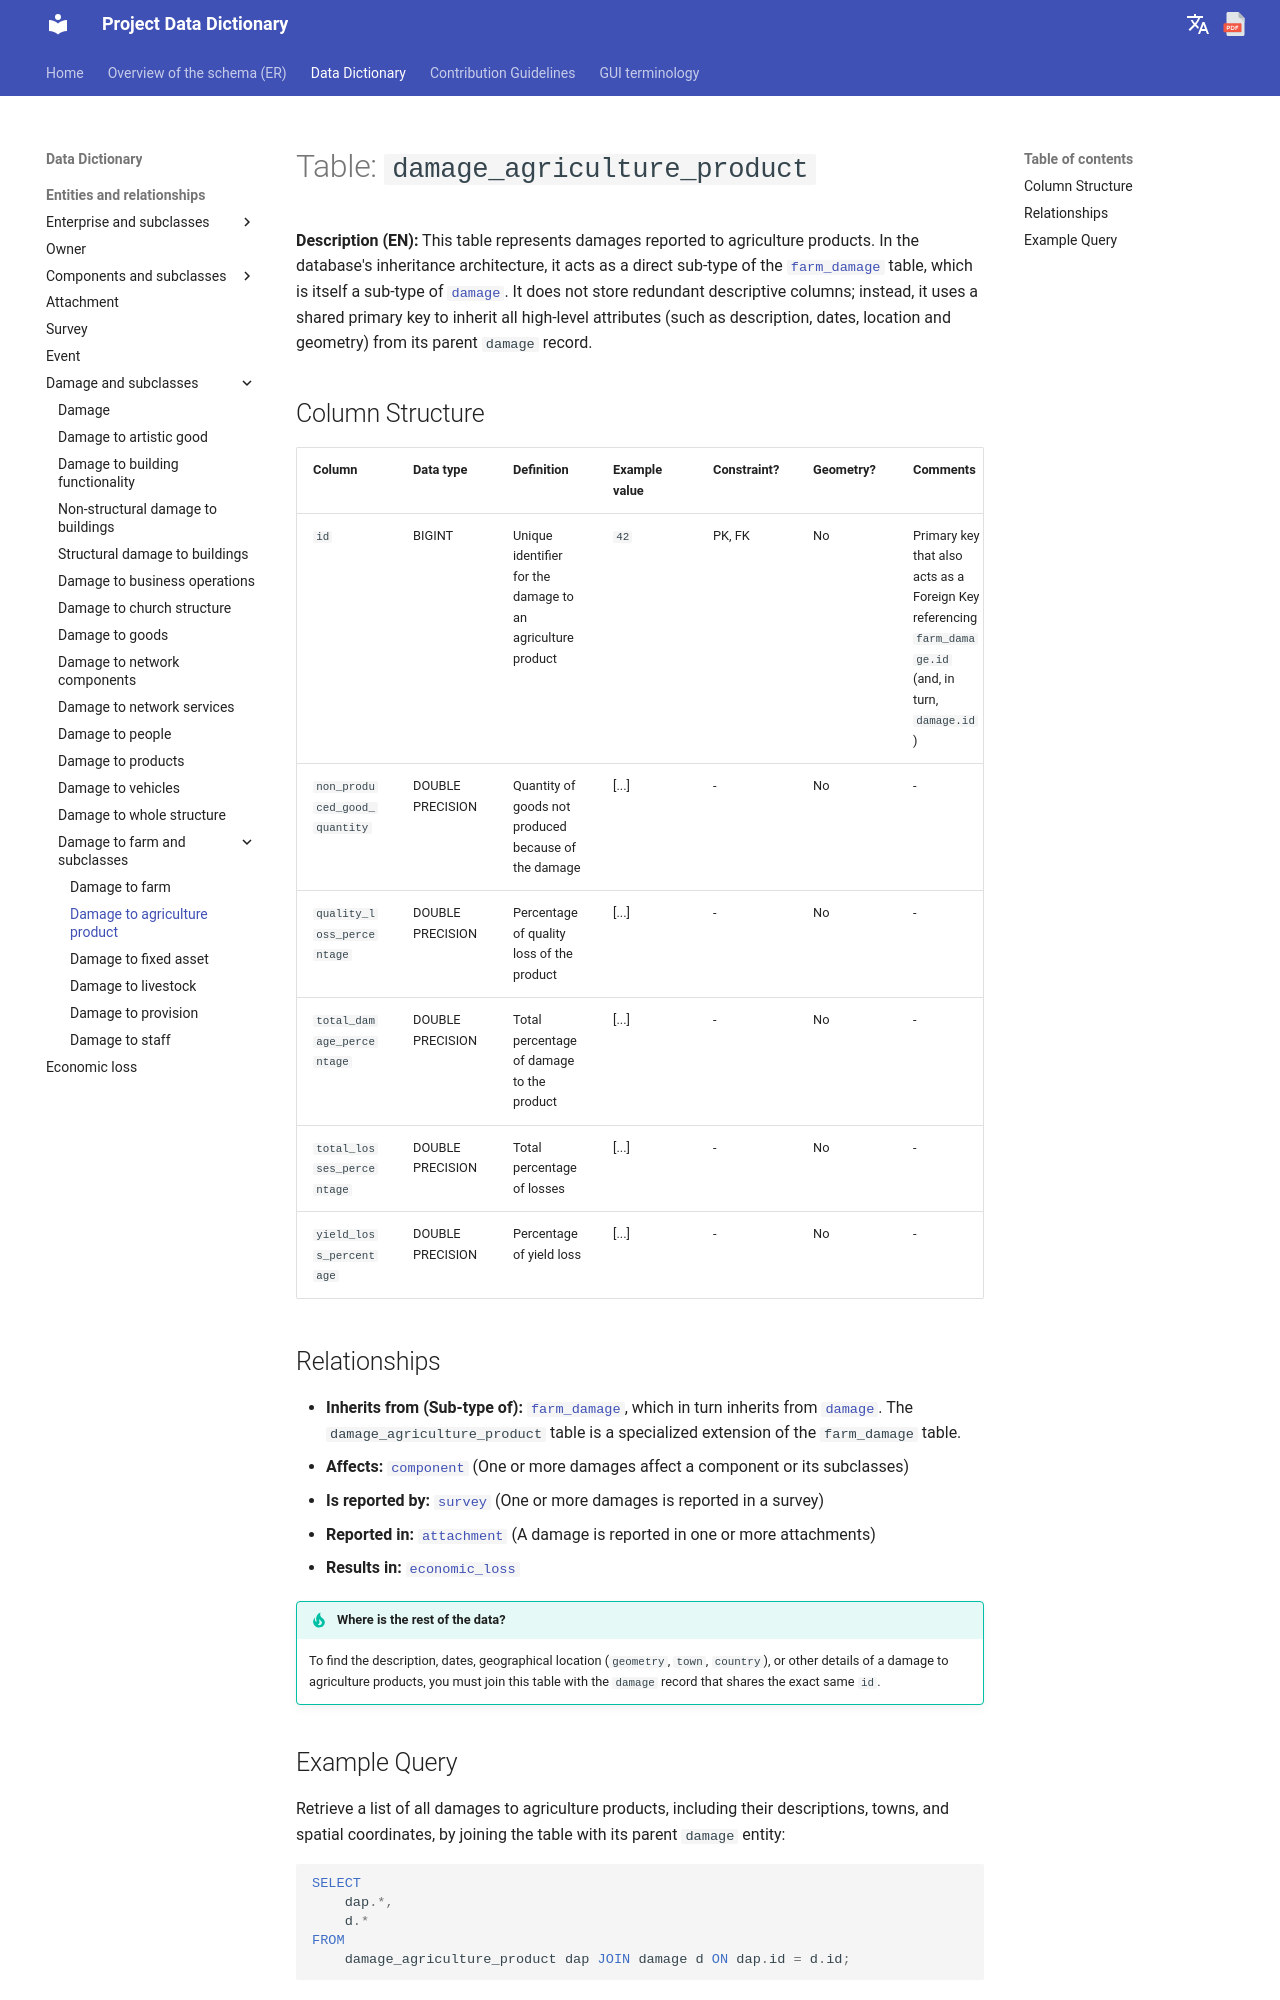

repository: Tars4815/dictionary-demo · page: tables/damage_agriculture_product/index.html · generator: mkdocs

# Table: `damage_agriculture_product`

**Description (EN):** This table represents damages reported to agriculture products. In the database's inheritance architecture, it acts as a direct sub-type of the [`farm_damage`](farm_damage.md) table, which is itself a sub-type of [`damage`](damage.md). It does not store redundant descriptive columns; instead, it uses a shared primary key to inherit all high-level attributes (such as description, dates, location and geometry) from its parent `damage` record.

## Column Structure

| Column | Data type | Definition | Example value | Constraint? | Geometry? | Comments |
| :--- | :--- | :--- | :--- | :--- | :--- | :--- |
| `id` | BIGINT | Unique identifier for the damage to an agriculture product | `42` | PK, FK | No | Primary key that also acts as a Foreign Key referencing `farm_damage.id` (and, in turn, `damage.id`) |
| `non_produced_good_quantity` | DOUBLE PRECISION | Quantity of goods not produced because of the damage | [...] | - | No | - |
| `quality_loss_percentage` | DOUBLE PRECISION | Percentage of quality loss of the product | [...] | - | No | - |
| `total_damage_percentage` | DOUBLE PRECISION | Total percentage of damage to the product | [...] | - | No | - |
| `total_losses_percentage` | DOUBLE PRECISION | Total percentage of losses | [...] | - | No | - |
| `yield_loss_percentage` | DOUBLE PRECISION | Percentage of yield loss | [...] | - | No | - |

## Relationships

* **Inherits from (Sub-type of):** [`farm_damage`](farm_damage.md), which in turn inherits from [`damage`](damage.md). The `damage_agriculture_product` table is a specialized extension of the `farm_damage` table.
* **Affects:** [`component`](component.md) (One or more damages affect a component or its subclasses)
* **Is reported by:** [`survey`](survey.md) (One or more damages is reported in a survey)
* **Reported in:** [`attachment`](attachment.md) (A damage is reported in one or more attachments)
* **Results in:** [`economic_loss`](economic_loss.md)

!!! tip "Where is the rest of the data?"
    To find the description, dates, geographical location (`geometry`, `town`, `country`), or other details of a damage to agriculture products, you must join this table with the `damage` record that shares the exact same `id`.
